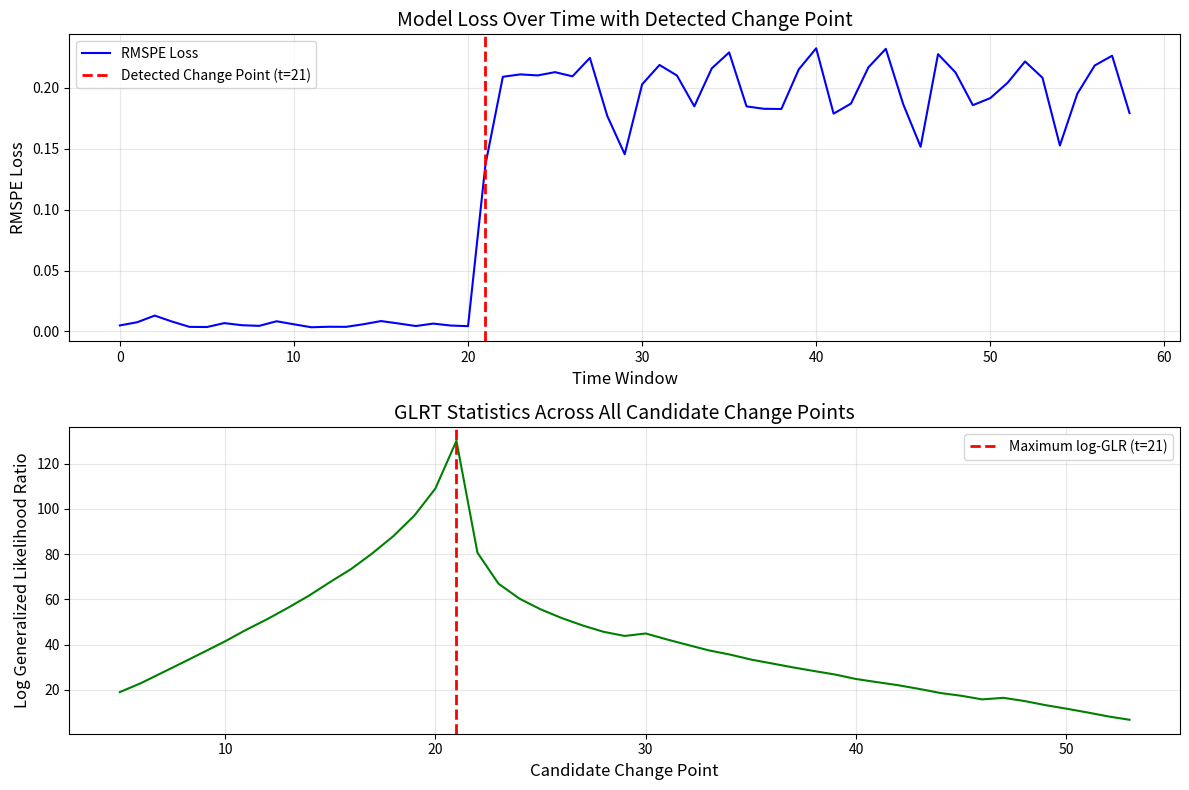

The matplotlib source for this figure: (Note: this script raises an exception after producing the figure.)
import numpy as np
import matplotlib.pyplot as plt
from scipy import stats

def glrt_changepoint_detection(losses, min_segment_size=5):
    """
    Detect change point using Generalized Likelihood Ratio Test (GLRT).
    
    Assumes Gaussian distribution for log-likelihood computation.
    Tests hypothesis H0 (no change) vs H1 (change at point tau).
    
    Parameters:
    -----------
    losses : array-like
        Time series of loss values
    min_segment_size : int
        Minimum number of samples in each segment
    
    Returns:
    --------
    changepoint : int
        Detected change point index
    log_glr : float
        Log Generalized Likelihood Ratio at the change point
    all_log_glr : array
        Log GLR values for all candidate change points
    """
    losses = np.array(losses)
    n = len(losses)
    
    # Under H0: single Gaussian distribution
    mu_0 = np.mean(losses)
    sigma_0 = np.std(losses, ddof=1)
    
    # Compute log-likelihood under H0
    log_L0 = -n/2 * np.log(2 * np.pi) - n/2 * np.log(sigma_0**2) - \
             np.sum((losses - mu_0)**2) / (2 * sigma_0**2)
    
    # Test all possible change points
    all_log_glr = np.zeros(n - 2*min_segment_size)
    candidate_points = range(min_segment_size, n - min_segment_size)
    
    for i, tau in enumerate(candidate_points):
        # Split data at candidate change point
        segment1 = losses[:tau]
        segment2 = losses[tau:]
        
        # Compute statistics for each segment
        n1, n2 = len(segment1), len(segment2)
        mu1, mu2 = np.mean(segment1), np.mean(segment2)
        sigma1 = np.std(segment1, ddof=1)
        sigma2 = np.std(segment2, ddof=1)
        
        # Avoid numerical issues with very small variances
        sigma1 = max(sigma1, 1e-10)
        sigma2 = max(sigma2, 1e-10)
        
        # Compute log-likelihood under H1 (change at tau)
        log_L1_seg1 = -n1/2 * np.log(2 * np.pi) - n1/2 * np.log(sigma1**2) - \
                      np.sum((segment1 - mu1)**2) / (2 * sigma1**2)
        log_L1_seg2 = -n2/2 * np.log(2 * np.pi) - n2/2 * np.log(sigma2**2) - \
                      np.sum((segment2 - mu2)**2) / (2 * sigma2**2)
        log_L1 = log_L1_seg1 + log_L1_seg2
        
        # Compute log Generalized Likelihood Ratio
        all_log_glr[i] = log_L1 - log_L0
    
    # Find maximum log GLR
    max_idx = np.argmax(all_log_glr)
    changepoint = candidate_points[max_idx]
    max_log_glr = all_log_glr[max_idx]
    
    return changepoint, max_log_glr, all_log_glr, candidate_points


def plot_results(losses, changepoint, all_log_glr, candidate_points):
    """
    Visualize the loss time series and GLRT statistics.
    """
    fig, (ax1, ax2) = plt.subplots(2, 1, figsize=(12, 8))
    
    # Plot loss time series with detected change point
    ax1.plot(losses, 'b-', linewidth=1.5, label='RMSPE Loss')
    ax1.axvline(x=changepoint, color='r', linestyle='--', linewidth=2, 
                label=f'Detected Change Point (t={changepoint})')
    ax1.set_xlabel('Time Window', fontsize=12)
    ax1.set_ylabel('RMSPE Loss', fontsize=12)
    ax1.set_title('Model Loss Over Time with Detected Change Point', fontsize=14)
    ax1.legend()
    ax1.grid(True, alpha=0.3)
    
    # Plot log GLR statistics
    ax2.plot(candidate_points, all_log_glr, 'g-', linewidth=1.5)
    ax2.axvline(x=changepoint, color='r', linestyle='--', linewidth=2, 
                label=f'Maximum log-GLR (t={changepoint})')
    ax2.set_xlabel('Candidate Change Point', fontsize=12)
    ax2.set_ylabel('Log Generalized Likelihood Ratio', fontsize=12)
    ax2.set_title('GLRT Statistics Across All Candidate Change Points', fontsize=14)
    ax2.legend()
    ax2.grid(True, alpha=0.3)
    
    plt.tight_layout()
    return fig


# Your example data
losses = [np.float64(0.004931669023353607), np.float64(0.007578440988436341), 
          np.float64(0.012997683663852512), np.float64(0.00808196676429361), 
          np.float64(0.0037428371026180683), np.float64(0.0036191873881034555), 
          np.float64(0.0068395142117515205), np.float64(0.005118306514341384), 
          np.float64(0.004571315133944154), np.float64(0.008349625742994249), 
          np.float64(0.005849287793971598), np.float64(0.003415681341430172), 
          np.float64(0.0038480300654191524), np.float64(0.0037694890226703135), 
          np.float64(0.005921079907566309), np.float64(0.008513692754786462), 
          np.float64(0.006546487710438669), np.float64(0.004433163041248918), 
          np.float64(0.0064321842044591905), np.float64(0.0048534156614914534), 
          np.float64(0.00431691390927881), np.float64(0.1368792290240526), 
          np.float64(0.20899184323847295), np.float64(0.21095313012599945), 
          np.float64(0.21011458970606328), np.float64(0.21278823256492616), 
          np.float64(0.2093567244708538), np.float64(0.2244790482521057), 
          np.float64(0.17682151876389982), np.float64(0.1454287474602461), 
          np.float64(0.2027802936732769), np.float64(0.2186738930642605), 
          np.float64(0.21005682542920112), np.float64(0.18476634681224824), 
          np.float64(0.21587180890142918), np.float64(0.22898483499884606), 
          np.float64(0.18468307211995125), np.float64(0.18271939642727375), 
          np.float64(0.1825578884780407), np.float64(0.2150580244511366), 
          np.float64(0.23237869411706924), np.float64(0.17873112492263318), 
          np.float64(0.18701113909482955), np.float64(0.216712242141366), 
          np.float64(0.2319300489127636), np.float64(0.1864546513557434), 
          np.float64(0.15158024199306966), np.float64(0.22755918517708779), 
          np.float64(0.212598287910223), np.float64(0.18568192034959793), 
          np.float64(0.19146738044917583), np.float64(0.2041339661180973), 
          np.float64(0.22155723571777344), np.float64(0.2082066160440445), 
          np.float64(0.15259424425661564), np.float64(0.19504203505814074), 
          np.float64(0.21823965817689894), np.float64(0.2262695948779583), 
          np.float64(0.17920041956007482)]

# Run change point detection
print("Running GLRT Change Point Detection...")
print("=" * 60)

changepoint, max_log_glr, all_log_glr, candidate_points = glrt_changepoint_detection(
    losses, min_segment_size=5
)

print(f"\nDetected Change Point: Window {changepoint}")
print(f"Maximum Log-GLR: {max_log_glr:.4f}")

# Compute statistics before and after change point
losses_array = np.array(losses)
before_change = losses_array[:changepoint]
after_change = losses_array[changepoint:]

print(f"\nStatistics Before Change (windows 0-{changepoint-1}):")
print(f"  Mean: {np.mean(before_change):.6f}")
print(f"  Std:  {np.std(before_change):.6f}")
print(f"  Min:  {np.min(before_change):.6f}")
print(f"  Max:  {np.max(before_change):.6f}")

print(f"\nStatistics After Change (windows {changepoint}-{len(losses)-1}):")
print(f"  Mean: {np.mean(after_change):.6f}")
print(f"  Std:  {np.std(after_change):.6f}")
print(f"  Min:  {np.min(after_change):.6f}")
print(f"  Max:  {np.max(after_change):.6f}")

print(f"\nMean increase factor: {np.mean(after_change) / np.mean(before_change):.2f}x")

# Create visualization
fig = plot_results(losses, changepoint, all_log_glr, candidate_points)
plt.savefig('simulation/runners/', dpi=300, bbox_inches='tight')
print("\n✓ Visualization saved to 'simulation/runners/sandbox.py'")

plt.show()
